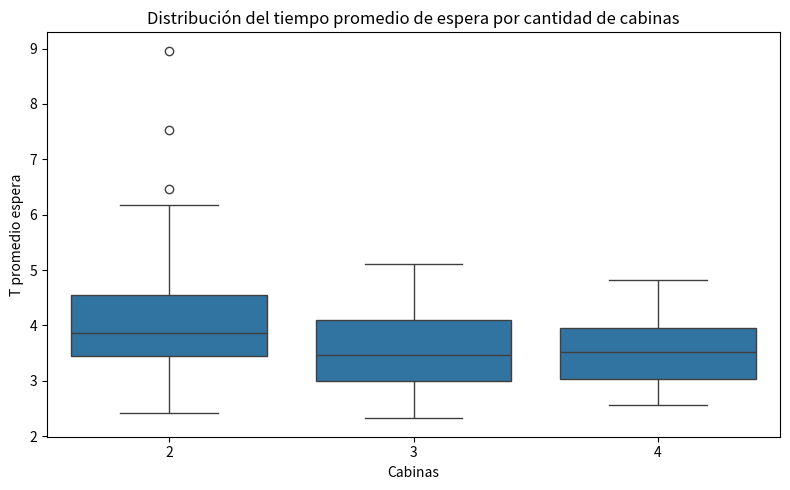
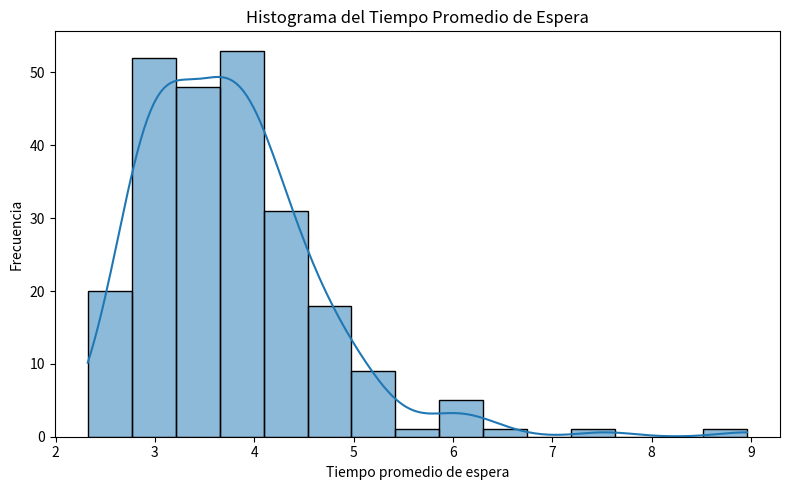
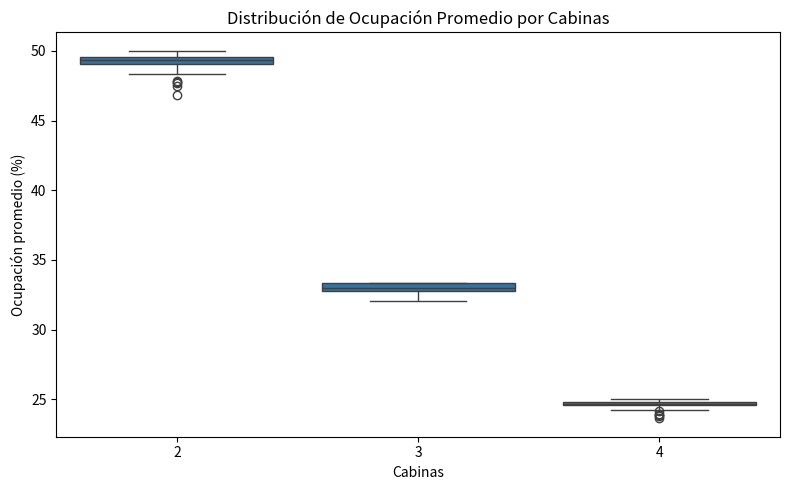
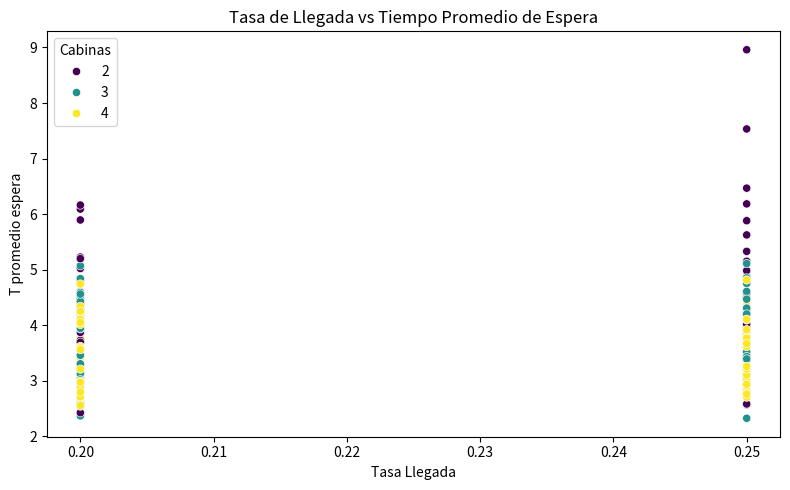
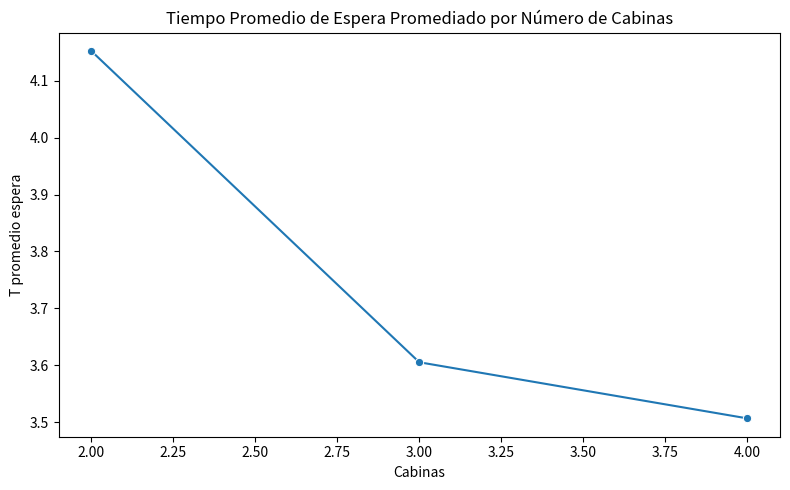
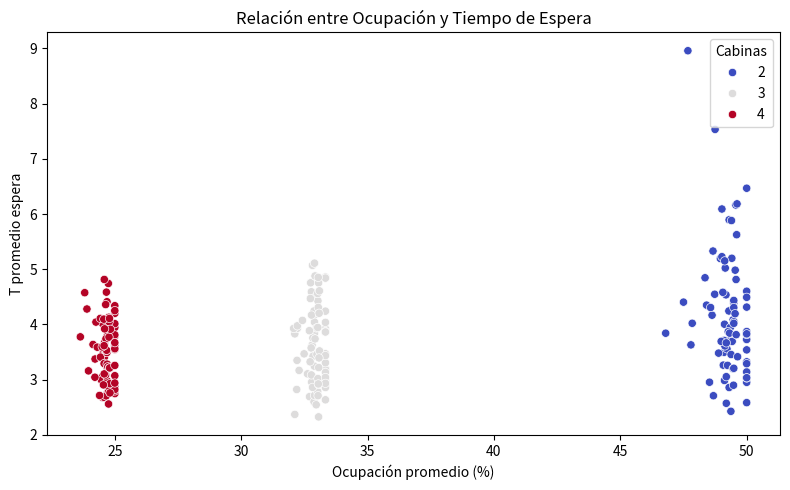

These figures' Python source, in order:

import numpy as np
import pandas as pd
import matplotlib.pyplot as plt
import seaborn as sns
import random


# funcion para generar tiempo de llegada
def generar_tiempoLL(lambd):
    return np.random.exponential(1 / lambd)

#funcion para generar tiempo de servicio 
def generar_tiempoServ(mu):
    return np.random.exponential(1 / mu)

def simular_peaje(num_servidores, lambd, mu, tiempo_total):
    reloj = 0
    tA = generar_tiempoLL(lambd)
    tS = [float('inf')] * num_servidores
    servidores = [None] * num_servidores
    cola = []
    NA = 0
    salida = {}
    llegada = {}

    C = [0] * num_servidores

    while reloj < tiempo_total:
        eventos = [tA] + tS
        prox_evento = min(eventos)
        reloj = prox_evento

        if tA == prox_evento:
            NA += 1
            llegada[NA] = reloj
            tA = reloj + generar_tiempoLL(lambd)

            libre = next((i for i, v in enumerate(servidores) if v is None), None)
            if libre is not None:
                servidores[libre] = NA
                tS[libre] = reloj + generar_tiempoServ(mu)
            else:
                cola.append(NA)
        else:
            idx_servidor = eventos.index(prox_evento) - 1
            cliente = servidores[idx_servidor]
            salida[cliente] = reloj
            C[idx_servidor] += 1

            if cola:
                nuevo = cola.pop(0)
                servidores[idx_servidor] = nuevo
                tS[idx_servidor] = reloj + generar_tiempoServ(mu)
            else:
                servidores[idx_servidor] = None
                tS[idx_servidor] = float('inf')

    tiempos_espera = [salida[i] - llegada[i] for i in llegada if i in salida]
    ocupacion = [c / NA * 100 for c in C]

    return {
        "espera_promedio": np.mean(tiempos_espera),
        "clientes_atendidos": len(salida),
        "ocupacion_promedio": np.mean(ocupacion)
    }

# simulaciones a probar 
resultados = []
simulaciones_por_config = 10
tiempos = [300, 500]
servidores = [2, 3, 4]
tasas_llegada = [0.2, 0.25]
tasas_servicio = [0.25, 0.33]

for tiempo_total in tiempos:
    for num_s in servidores:
        for lambd in tasas_llegada:
            for mu in tasas_servicio:
                for _ in range(simulaciones_por_config):
                    res = simular_peaje(num_s, lambd, mu, tiempo_total)
                    res.update({
                        "Cabinas": num_s,
                        "T Total": tiempo_total,
                        "Tasa Llegada": lambd,
                        "Tasa Servicio": mu
                    })
                    resultados.append(res)

df = pd.DataFrame(resultados)
df = df[["Cabinas", "T Total", "Tasa Llegada", "Tasa Servicio", "espera_promedio", "clientes_atendidos", "ocupacion_promedio"]]
df.columns = ["Cabinas", "T Total", "Tasa Llegada", "Tasa Servicio", "T promedio espera", "Autos atendidos", "Ocupación promedio (%)"]


csv_path = "./resultados.csv"
df.to_csv(csv_path, index=False)

# Gráfico
plt.figure(figsize=(8, 5))
sns.boxplot(data=df, x="Cabinas", y="T promedio espera")
plt.title("Distribución del tiempo promedio de espera por cantidad de cabinas")
plt.tight_layout()
plt.savefig("./boxplot_espera_cabinas.png")


# Histograma del tiempo promedio de espera
plt.figure(figsize=(8, 5))
sns.histplot(df["T promedio espera"], bins=15, kde=True)
plt.title("Histograma del Tiempo Promedio de Espera")
plt.xlabel("Tiempo promedio de espera")
plt.ylabel("Frecuencia")
plt.tight_layout()
plt.savefig("histograma_espera.png")

# Boxplot de la ocupación promedio por cabinas
plt.figure(figsize=(8, 5))
sns.boxplot(data=df, x="Cabinas", y="Ocupación promedio (%)")
plt.title("Distribución de Ocupación Promedio por Cabinas")
plt.tight_layout()
plt.savefig("boxplot_ocupacion.png")

# Scatterplot: Tasa de llegada vs Tiempo promedio de espera
plt.figure(figsize=(8, 5))
sns.scatterplot(data=df, x="Tasa Llegada", y="T promedio espera", hue="Cabinas", palette="viridis")
plt.title("Tasa de Llegada vs Tiempo Promedio de Espera")
plt.tight_layout()
plt.savefig("scatter_llegada_espera.png")

# Lineplot: Cabinas vs tiempo promedio de espera promedio
mean_espera = df.groupby("Cabinas")["T promedio espera"].mean().reset_index()
plt.figure(figsize=(8, 5))
sns.lineplot(data=mean_espera, x="Cabinas", y="T promedio espera", marker="o")
plt.title("Tiempo Promedio de Espera Promediado por Número de Cabinas")
plt.tight_layout()
plt.savefig("line_espera_promedio.png")

# Scatterplot: Ocupación vs Tiempo de Espera
plt.figure(figsize=(8, 5))
sns.scatterplot(data=df, x="Ocupación promedio (%)", y="T promedio espera", hue="Cabinas", palette="coolwarm")
plt.title("Relación entre Ocupación y Tiempo de Espera")
plt.tight_layout()
plt.savefig("scatter_ocupacion_espera.png")

csv_path
